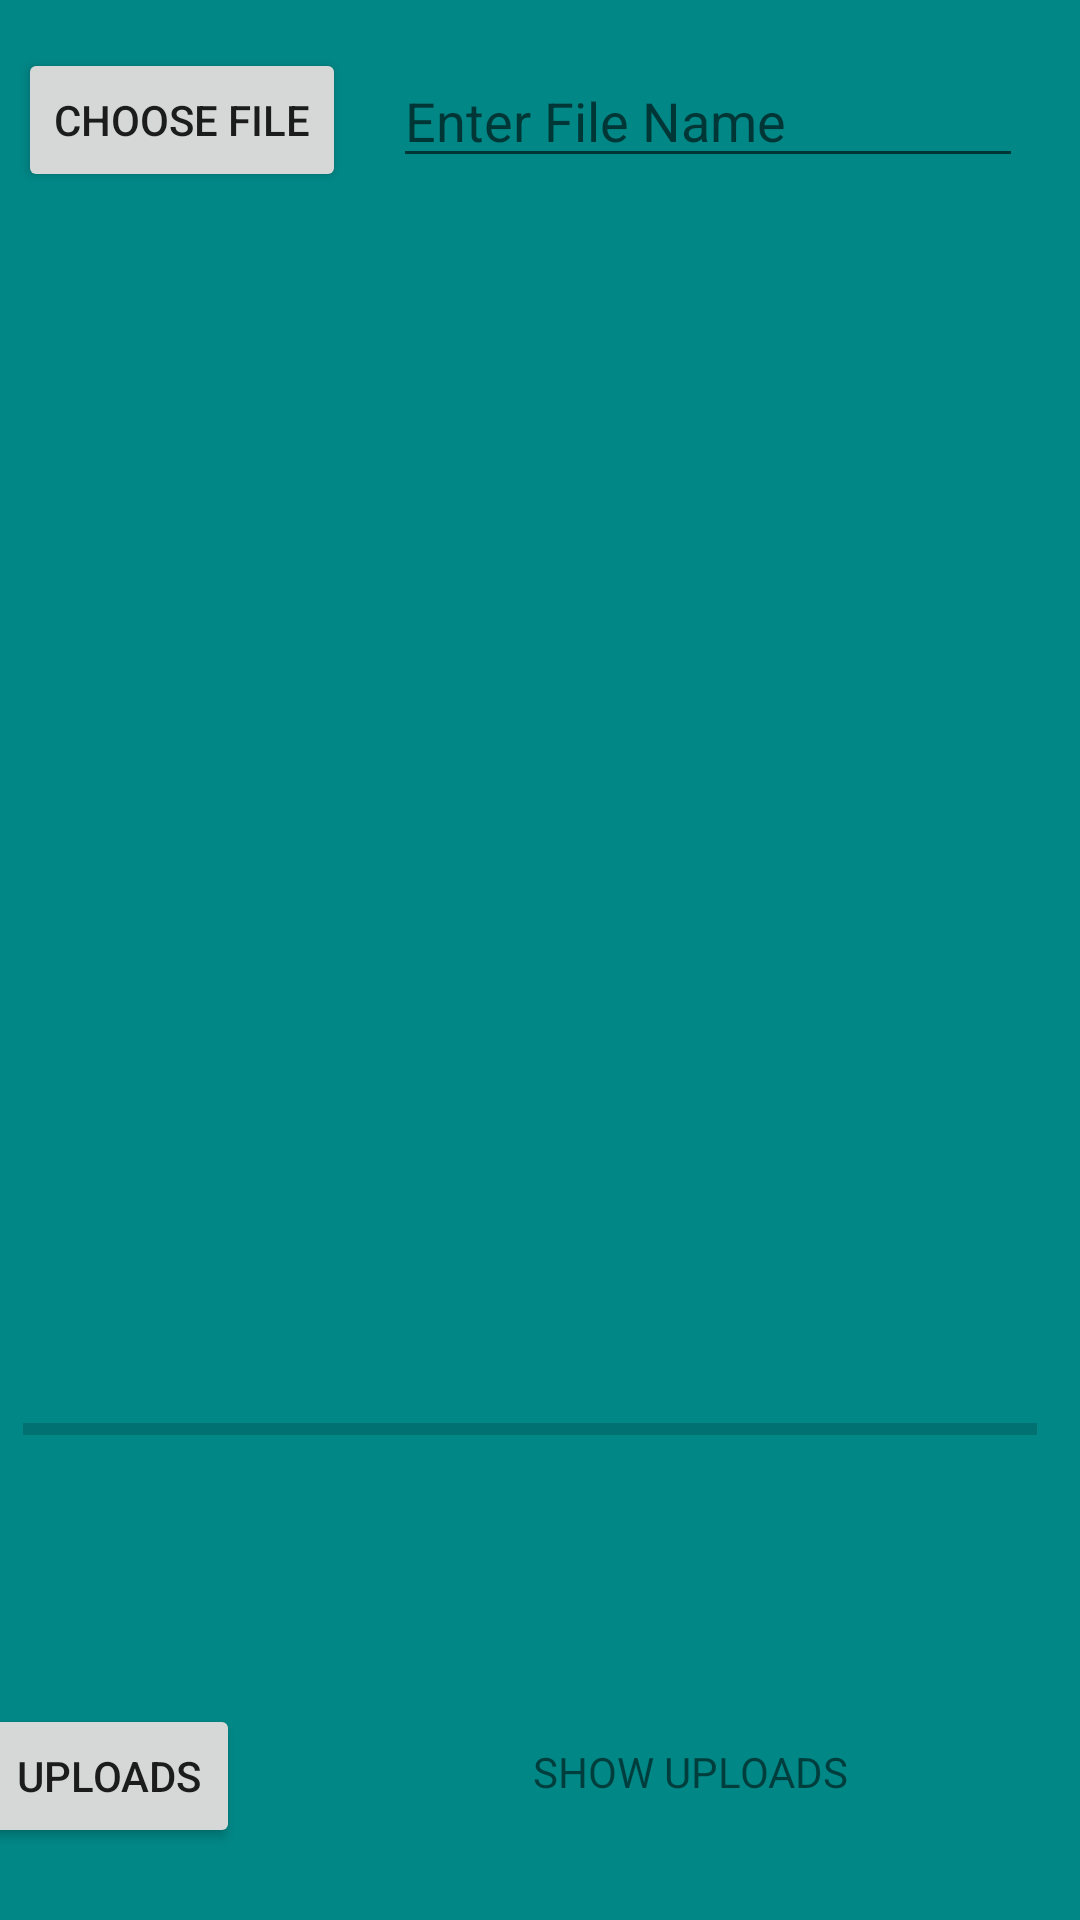

Here is an Android app screen rendered from its layout file. Give the layout XML and the strings, colors and styles it references.
<!-- AndroidManifest.xml: application theme Theme.VisityBeautyCountry -->
<!-- res/layout/activity_upload.xml -->
<?xml version="1.0" encoding="utf-8"?>
<androidx.constraintlayout.widget.ConstraintLayout xmlns:android="http://schemas.android.com/apk/res/android"
    xmlns:app="http://schemas.android.com/apk/res-auto"
    xmlns:tools="http://schemas.android.com/tools"
    android:id="@+id/progress_bar"
    android:layout_width="match_parent"
    android:layout_height="match_parent"
    android:background="@color/teal_700"
    tools:context=".UploadActivity">

    <Button
        android:id="@+id/btn_choose_file"
        android:layout_width="wrap_content"
        android:layout_height="wrap_content"
        android:layout_marginTop="16dp"
        android:layout_marginEnd="10dp"
        android:layout_marginRight="10dp"
        android:layout_marginBottom="81dp"
        android:text="CHOOSE FILE"
        app:layout_constraintBottom_toTopOf="@+id/image_view"
        app:layout_constraintEnd_toStartOf="@+id/edt_file_name"
        app:layout_constraintStart_toStartOf="parent"
        app:layout_constraintTop_toTopOf="parent" />

    <EditText
        android:id="@+id/edt_file_name"
        android:layout_width="wrap_content"
        android:layout_height="wrap_content"
        android:layout_marginTop="18dp"
        android:layout_marginEnd="13dp"
        android:layout_marginRight="13dp"
        android:ems="10"
        android:hint="Enter File Name"
        android:inputType="textEmailAddress"
        app:layout_constraintEnd_toEndOf="parent"
        app:layout_constraintStart_toEndOf="@+id/btn_choose_file"
        app:layout_constraintTop_toTopOf="parent" />

    <Button
        android:id="@+id/btn_uploads"
        android:layout_width="wrap_content"
        android:layout_height="wrap_content"
        android:layout_marginEnd="280dp"
        android:layout_marginRight="280dp"
        android:layout_marginBottom="24dp"
        android:text="UPLOADS"
        app:layout_constraintBottom_toBottomOf="parent"
        app:layout_constraintEnd_toEndOf="parent" />

    <TextView
        android:id="@+id/tv_show_uploads"
        android:layout_width="wrap_content"
        android:layout_height="wrap_content"
        android:layout_marginStart="146dp"
        android:layout_marginLeft="146dp"
        android:layout_marginTop="23dp"
        android:layout_marginEnd="77dp"
        android:layout_marginRight="77dp"
        android:layout_marginBottom="40dp"
        android:text="SHOW UPLOADS"
        app:layout_constraintBottom_toBottomOf="parent"
        app:layout_constraintEnd_toEndOf="parent"
        app:layout_constraintHorizontal_bias="1.0"
        app:layout_constraintStart_toEndOf="@+id/btn_uploads"
        app:layout_constraintTop_toBottomOf="@+id/edt_file_name"
        app:layout_constraintVertical_bias="1.0" />

    <ProgressBar
        android:id="@+id/progressBar"
        style="?android:attr/progressBarStyleHorizontal"
        android:layout_width="338dp"
        android:layout_height="44dp"
        android:layout_marginTop="20dp"
        android:layout_marginBottom="34dp"
        app:layout_constraintBottom_toBottomOf="parent"
        app:layout_constraintEnd_toEndOf="parent"
        app:layout_constraintHorizontal_bias="0.352"
        app:layout_constraintStart_toStartOf="parent"
        app:layout_constraintTop_toBottomOf="@+id/edt_file_name"
        app:layout_constraintVertical_bias="0.777" />

    <ImageView
        android:id="@+id/image_view"
        android:layout_width="246dp"
        android:layout_height="0dp"
        android:layout_above="@+id/progress_bar"
        android:layout_below="@id/edt_file_name"
        android:layout_marginStart="96dp"
        android:layout_marginLeft="96dp"
        android:layout_marginBottom="243dp"
        app:layout_constraintBottom_toBottomOf="parent"
        app:layout_constraintStart_toStartOf="parent"
        app:layout_constraintTop_toBottomOf="@+id/btn_choose_file" />
</androidx.constraintlayout.widget.ConstraintLayout>
<!-- resources referenced by this layout -->
<resources>
  <style name="Theme.VisityBeautyCountry" parent="Theme.MaterialComponents.DayNight.DarkActionBar">
          
          <item name="colorPrimary">@color/purple_500</item>
          <item name="colorPrimaryVariant">@color/purple_700</item>
          <item name="colorOnPrimary">@color/white</item>
          
          <item name="colorSecondary">@color/teal_200</item>
          <item name="colorSecondaryVariant">@color/teal_700</item>
          <item name="colorOnSecondary">@color/black</item>
          
          <item name="android:statusBarColor" tools:targetApi="l">?attr/colorPrimaryVariant</item>
          
      </style>
  <!-- not gathered from this repository: default colours our renderer supplied (Android Studio template values) -->
  <color name="purple_500">#FF6200EE</color>
  <color name="purple_700">#FF3700B3</color>
  <color name="teal_200">#FF03DAC5</color>
  <color name="teal_700">#FF018786</color>
  <color name="black">#FF000000</color>
  <color name="white">#FFFFFFFF</color>
</resources>
